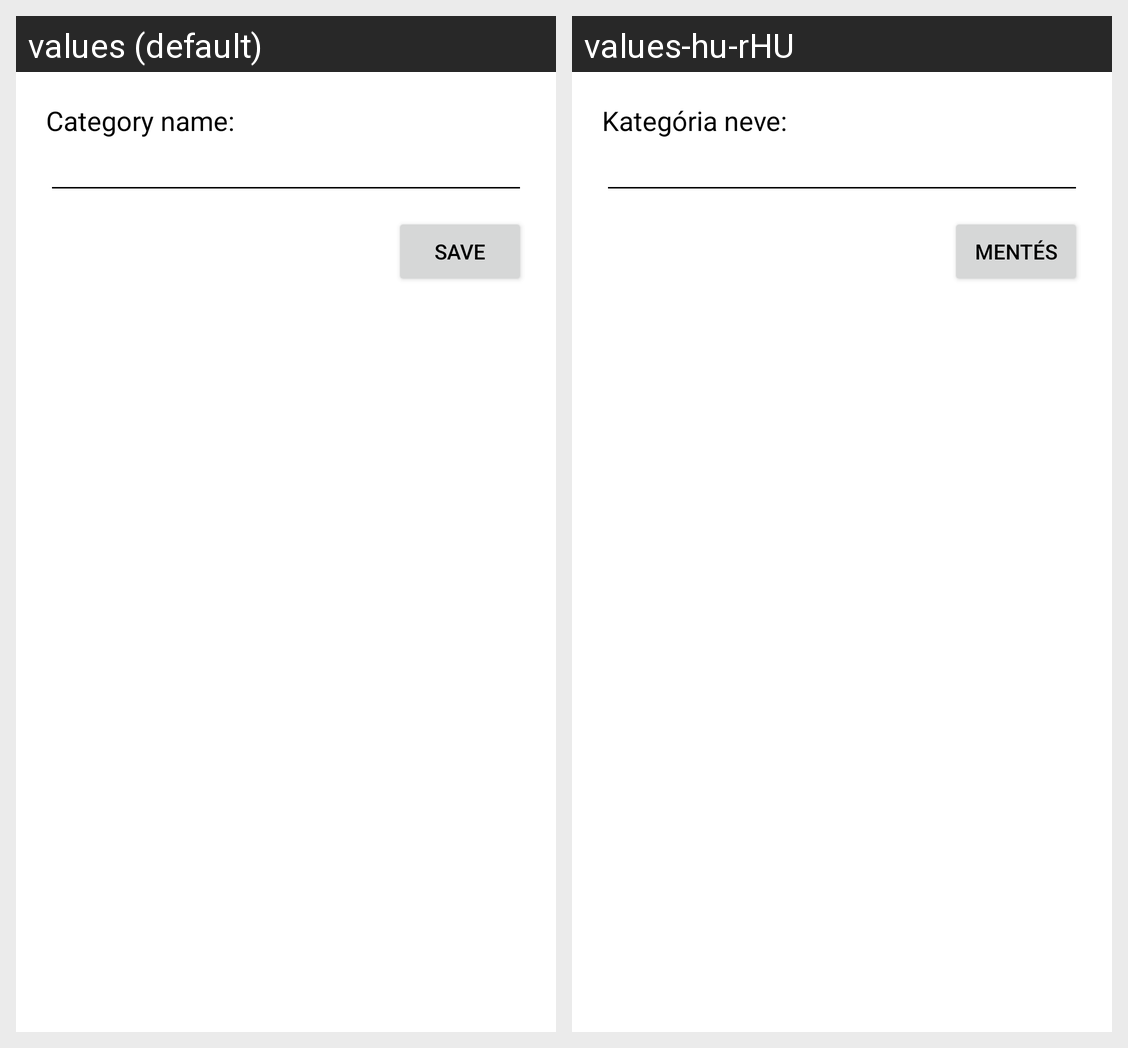

Here is an Android app screen in its default locale and in the app's own translations. Write out the translated-string differences for the strings that appear on this screen.
Android screen res/layout/fragment_new_category.xml rendered under 2 locales, left to right: values (default), values-hu-rHU. Device: Nexus 5 (rendered at 1080×1920; each locale shown at half size, 540×960, under a caption strip naming it); theme Theme.BeerRating.
Strings drawn on this screen, with the default value and each locale's value (text and hints the layout hard-codes, and strings that could not be matched under every locale, appear in the picture but are not listed):

categoryName
  values: Category name:
  values-hu-rHU: Kategória neve:

save
  values: Save
  values-hu-rHU: Mentés
